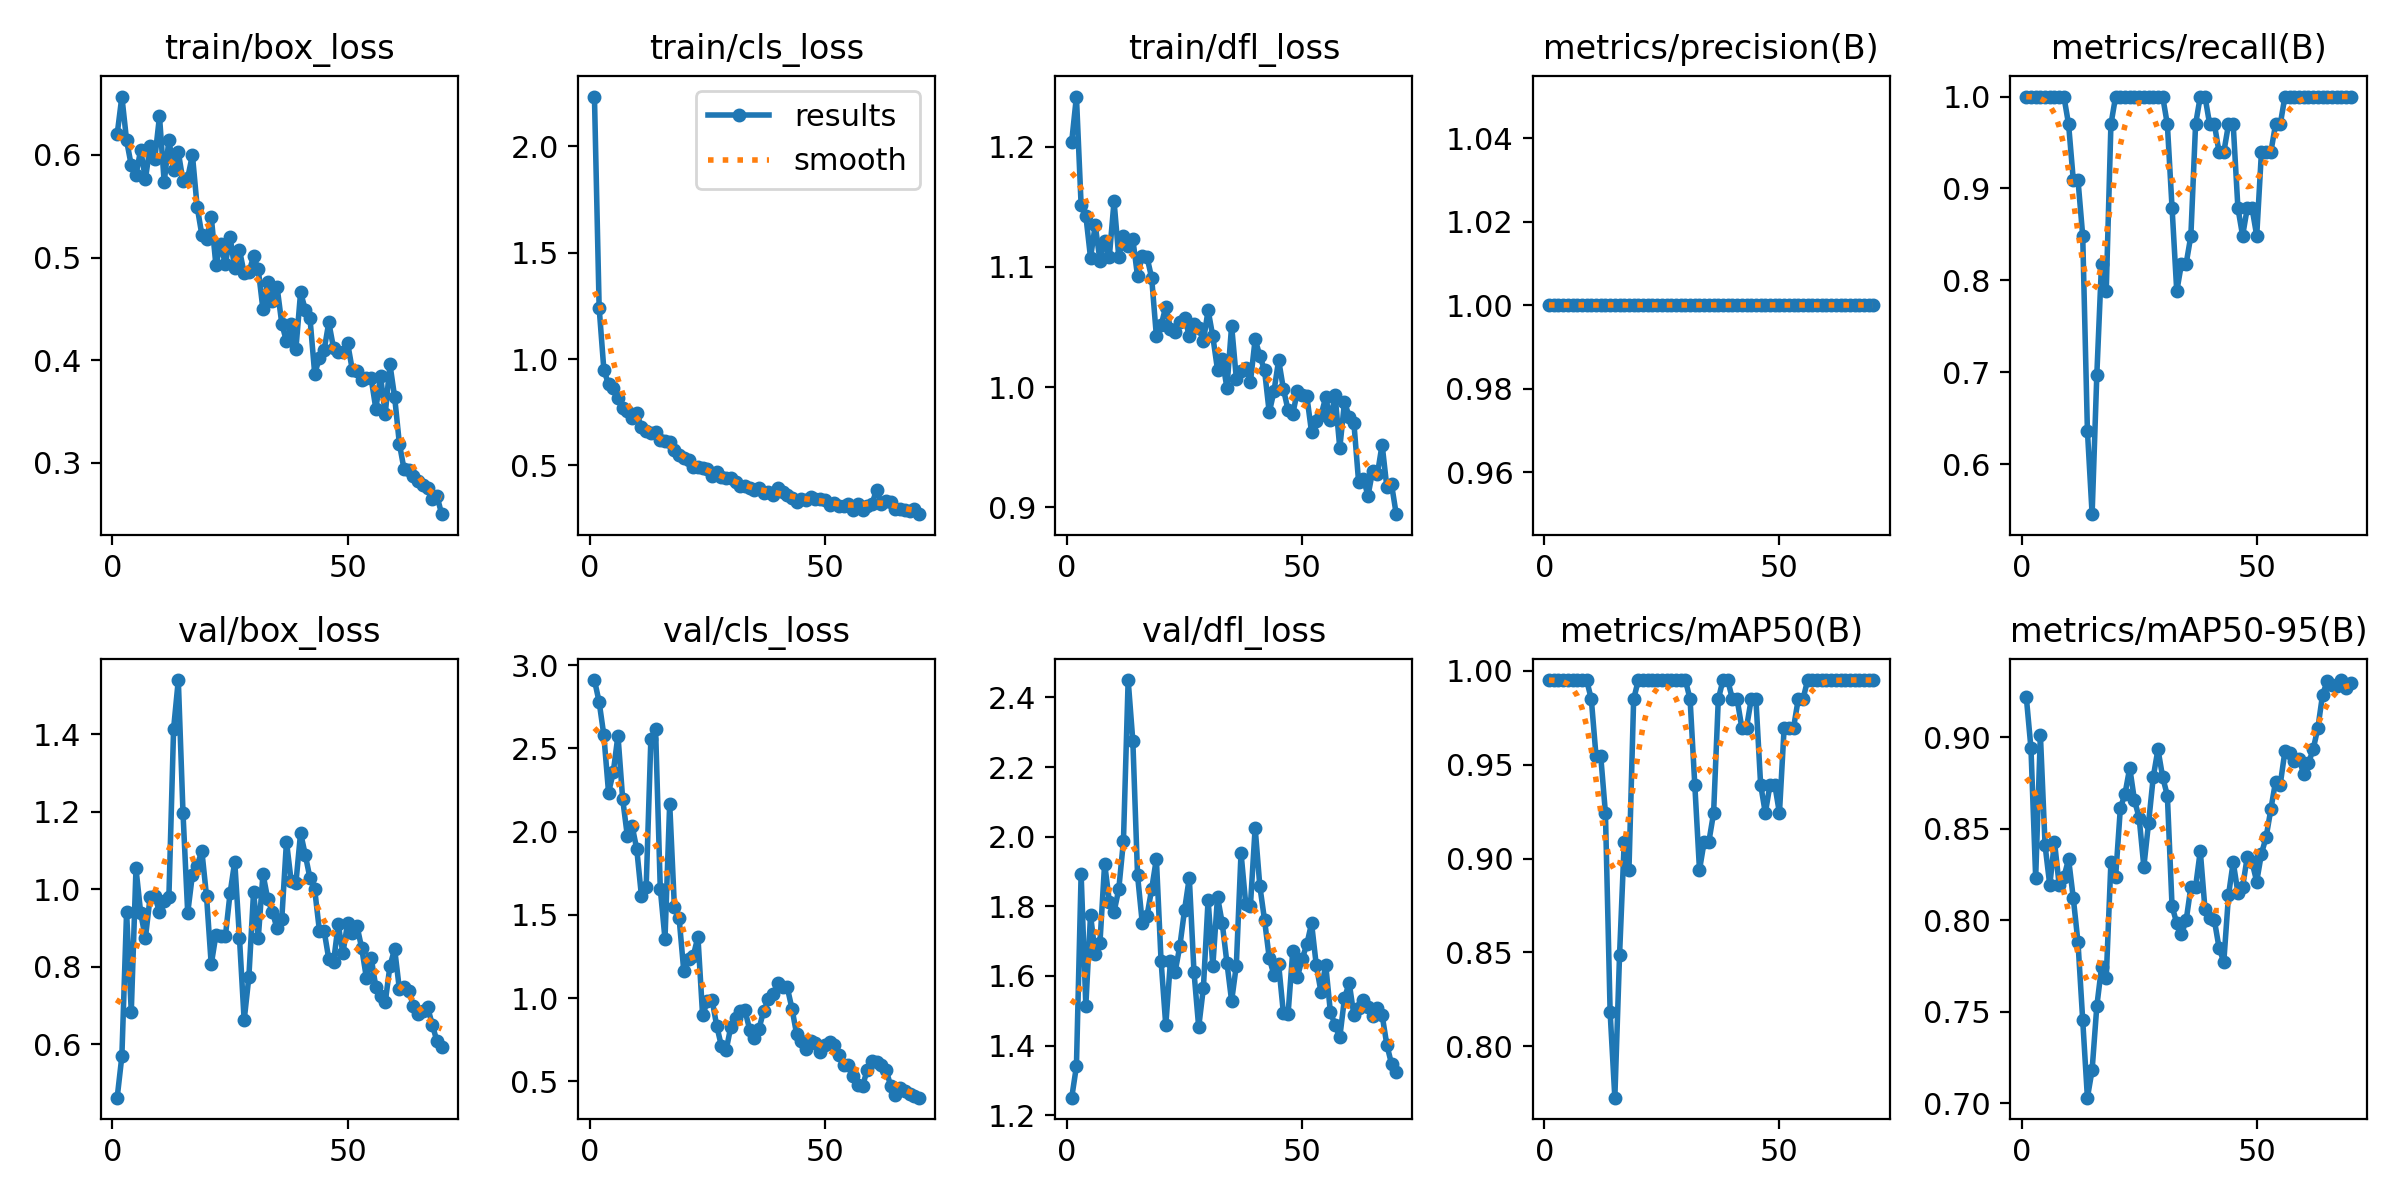

Source data for this figure (header and first rows):
epoch, time, train/box_loss, train/cls_loss, train/dfl_loss, metrics/precision(B), metrics/recall(B), metrics/mAP50(B), metrics/mAP50-95(B), val/box_loss, val/cls_loss, val/dfl_loss, lr/pg0, lr/pg1, lr/pg2
1, 35.78, 0.6201, 2.234, 1.204, 1, 1, 0.995, 0.9222, 0.462, 2.91, 1.25, 0.00016, 0.00016, 0.00016
2, 46.56, 0.6569, 1.242, 1.242, 1, 1, 0.995, 0.8939, 0.5691, 2.778, 1.34, 0.0003352, 0.0003352, 0.0003352
3, 56.52, 0.6142, 0.9505, 1.151, 1, 1, 0.995, 0.8232, 0.9417, 2.578, 1.893, 0.0005053, 0.0005053, 0.0005053
4, 66.16, 0.5898, 0.8806, 1.143, 1, 1, 0.995, 0.9015, 0.6837, 2.234, 1.515, 0.0006703, 0.0006703, 0.0006703
5, 75.88, 0.5806, 0.8628, 1.108, 1, 1, 0.995, 0.8409, 1.054, 2.356, 1.775, 0.0008302, 0.0008302, 0.0008302
6, 85.7, 0.6051, 0.8155, 1.135, 1, 1, 0.995, 0.8192, 0.939, 2.577, 1.662, 0.000985, 0.000985, 0.000985
7, 95.33, 0.5763, 0.768, 1.105, 1, 1, 0.995, 0.8429, 0.8741, 2.196, 1.695, 0.001135, 0.001135, 0.001135
8, 105.2, 0.6085, 0.7555, 1.121, 1, 1, 0.995, 0.8192, 0.9792, 1.972, 1.923, 0.001279, 0.001279, 0.001279
9, 115.9, 0.5963, 0.721, 1.109, 1, 1, 0.995, 0.8237, 0.9819, 2.036, 1.813, 0.001419, 0.001419, 0.001419
10, 126.9, 0.6377, 0.7466, 1.155, 1, 0.9697, 0.9848, 0.8333, 0.9419, 1.894, 1.784, 0.001553, 0.001553, 0.001553
11, 137.9, 0.5732, 0.6786, 1.108, 1, 0.9091, 0.9545, 0.8121, 0.9693, 1.611, 1.848, 0.001683, 0.001683, 0.001683
12, 149.3, 0.6148, 0.6627, 1.126, 1, 0.9091, 0.9545, 0.7879, 0.9811, 1.667, 1.988, 0.001689, 0.001689, 0.001689
13, 161.1, 0.5849, 0.6525, 1.117, 1, 0.8485, 0.9242, 0.7454, 1.415, 2.559, 2.45, 0.001661, 0.001661, 0.001661
14, 172.8, 0.6027, 0.6555, 1.123, 1, 0.6364, 0.8182, 0.703, 1.54, 2.614, 2.274, 0.001632, 0.001632, 0.001632
15, 184.8, 0.5747, 0.6198, 1.092, 1, 0.5454, 0.7727, 0.7182, 1.196, 1.657, 1.889, 0.001604, 0.001604, 0.001604
16, 197.1, 0.5777, 0.6128, 1.109, 1, 0.697, 0.8485, 0.753, 0.9389, 1.355, 1.752, 0.001576, 0.001576, 0.001576
17, 209, 0.6, 0.6085, 1.108, 1, 0.8182, 0.9091, 0.7742, 1.038, 2.168, 1.772, 0.001547, 0.001547, 0.001547
18, 220.8, 0.5497, 0.5703, 1.091, 1, 0.7879, 0.8939, 0.7682, 1.06, 1.548, 1.849, 0.001519, 0.001519, 0.001519
19, 232.3, 0.5223, 0.548, 1.043, 1, 0.9697, 0.9848, 0.8318, 1.1, 1.481, 1.936, 0.001491, 0.001491, 0.001491
20, 245.1, 0.5184, 0.5371, 1.051, 1, 1, 0.995, 0.8237, 0.9823, 1.16, 1.643, 0.001463, 0.001463, 0.001463
21, 259.9, 0.54, 0.5268, 1.067, 1, 1, 0.995, 0.8611, 0.8058, 1.233, 1.458, 0.001434, 0.001434, 0.001434
22, 274.1, 0.4924, 0.4914, 1.049, 1, 1, 0.995, 0.8692, 0.8822, 1.251, 1.644, 0.001406, 0.001406, 0.001406
23, 288.1, 0.5135, 0.4907, 1.046, 1, 1, 0.995, 0.8833, 0.8781, 1.368, 1.613, 0.001378, 0.001378, 0.001378
24, 301.9, 0.4935, 0.4897, 1.054, 1, 1, 0.995, 0.8656, 0.8781, 0.8961, 1.687, 0.001349, 0.001349, 0.001349
25, 313.5, 0.5202, 0.4832, 1.058, 1, 1, 0.995, 0.8561, 0.9893, 0.9804, 1.79, 0.001321, 0.001321, 0.001321
26, 325.3, 0.4893, 0.4523, 1.043, 1, 1, 0.995, 0.8293, 1.072, 0.9911, 1.882, 0.001293, 0.001293, 0.001293
27, 336.8, 0.5074, 0.4679, 1.052, 1, 1, 0.995, 0.853, 0.8754, 0.8329, 1.611, 0.001265, 0.001265, 0.001265
28, 348.2, 0.4847, 0.4466, 1.049, 1, 1, 0.995, 0.8783, 0.6617, 0.7117, 1.453, 0.001236, 0.001236, 0.001236
29, 358.9, 0.4855, 0.4394, 1.038, 1, 1, 0.995, 0.8934, 0.7731, 0.6863, 1.566, 0.001208, 0.001208, 0.001208
30, 369.7, 0.501, 0.442, 1.064, 1, 1, 0.995, 0.8783, 0.9926, 0.8288, 1.819, 0.00118, 0.00118, 0.00118
31, 380.9, 0.4884, 0.4205, 1.042, 1, 0.9697, 0.9848, 0.8681, 0.8734, 0.8818, 1.628, 0.001151, 0.001151, 0.001151
32, 391.8, 0.4494, 0.4051, 1.014, 1, 0.8788, 0.9394, 0.8075, 1.04, 0.9202, 1.827, 0.001123, 0.001123, 0.001123
33, 402.4, 0.4762, 0.4048, 1.024, 1, 0.7879, 0.8939, 0.7985, 0.9757, 0.9268, 1.752, 0.001095, 0.001095, 0.001095
34, 412.9, 0.4574, 0.396, 0.9993, 1, 0.8182, 0.9091, 0.7924, 0.9413, 0.8113, 1.638, 0.001067, 0.001067, 0.001067
35, 424.2, 0.4713, 0.386, 1.051, 1, 0.8182, 0.9091, 0.8, 0.899, 0.7628, 1.528, 0.001038, 0.001038, 0.001038
36, 435.3, 0.4357, 0.3917, 1.007, 1, 0.8485, 0.9242, 0.8182, 0.9229, 0.817, 1.63, 0.00101, 0.00101, 0.00101
37, 446.5, 0.4183, 0.3703, 1.013, 1, 0.9697, 0.9848, 0.8182, 1.123, 0.9248, 1.953, 0.0009817, 0.0009817, 0.0009817
38, 457.5, 0.4355, 0.3731, 1.016, 1, 1, 0.995, 0.8379, 1.021, 0.9926, 1.807, 0.0009534, 0.0009534, 0.0009534
39, 468.9, 0.4107, 0.3629, 1.004, 1, 1, 0.995, 0.8061, 1.015, 1.023, 1.802, 0.0009251, 0.0009251, 0.0009251
40, 480.1, 0.4661, 0.3959, 1.04, 1, 0.9697, 0.9848, 0.8015, 1.146, 1.091, 2.025, 0.0008969, 0.0008969, 0.0008969
41, 490.9, 0.4491, 0.3749, 1.026, 1, 0.9697, 0.9848, 0.8, 1.089, 1.069, 1.858, 0.0008686, 0.0008686, 0.0008686
42, 503.1, 0.4407, 0.3611, 1.014, 1, 0.9394, 0.9697, 0.7848, 1.028, 1.064, 1.761, 0.0008403, 0.0008403, 0.0008403
43, 515.1, 0.3868, 0.3487, 0.9788, 1, 0.9394, 0.9697, 0.7772, 0.9996, 0.937, 1.651, 0.000812, 0.000812, 0.000812
44, 526.5, 0.4018, 0.33, 0.9963, 1, 0.9697, 0.9848, 0.8136, 0.8934, 0.7816, 1.602, 0.0007837, 0.0007837, 0.0007837
45, 538.2, 0.4096, 0.3432, 1.022, 1, 0.9697, 0.9848, 0.8318, 0.8931, 0.7448, 1.633, 0.0007554, 0.0007554, 0.0007554
46, 550.1, 0.4368, 0.3368, 0.9986, 1, 0.8788, 0.9394, 0.8151, 0.8196, 0.6962, 1.494, 0.0007271, 0.0007271, 0.0007271
47, 562.4, 0.4118, 0.3502, 0.9808, 1, 0.8485, 0.9242, 0.8182, 0.8111, 0.7452, 1.49, 0.0006989, 0.0006989, 0.0006989
48, 573.9, 0.408, 0.3402, 0.9777, 1, 0.8788, 0.9394, 0.8348, 0.9095, 0.7277, 1.671, 0.0006706, 0.0006706, 0.0006706
49, 584.4, 0.4077, 0.3408, 0.9965, 1, 0.8788, 0.9394, 0.8318, 0.8348, 0.6748, 1.598, 0.0006423, 0.0006423, 0.0006423
50, 595.1, 0.4165, 0.3381, 0.9934, 1, 0.8485, 0.9242, 0.8212, 0.9137, 0.7185, 1.648, 0.000614, 0.000614, 0.000614
51, 606.1, 0.3904, 0.3153, 0.9923, 1, 0.9394, 0.9697, 0.8363, 0.8877, 0.7358, 1.692, 0.0005857, 0.0005857, 0.0005857
52, 617.1, 0.3893, 0.3221, 0.9623, 1, 0.9394, 0.9697, 0.8454, 0.9051, 0.7187, 1.751, 0.0005574, 0.0005574, 0.0005574
53, 627.9, 0.3807, 0.3103, 0.9718, 1, 0.9394, 0.9697, 0.8606, 0.8476, 0.6597, 1.631, 0.0005291, 0.0005291, 0.0005291
54, 638.5, 0.3829, 0.3108, 0.9763, 1, 0.9697, 0.9848, 0.8757, 0.7708, 0.6, 1.554, 0.0005009, 0.0005009, 0.0005009
55, 648.9, 0.3824, 0.32, 0.9914, 1, 0.9697, 0.9848, 0.8742, 0.8236, 0.5967, 1.632, 0.0004726, 0.0004726, 0.0004726
56, 659.6, 0.3526, 0.293, 0.9726, 1, 1, 0.995, 0.8924, 0.748, 0.5323, 1.497, 0.0004443, 0.0004443, 0.0004443
57, 670.3, 0.3842, 0.3207, 0.993, 1, 1, 0.995, 0.8914, 0.724, 0.4792, 1.459, 0.000416, 0.000416, 0.000416
58, 681.1, 0.3473, 0.291, 0.9491, 1, 1, 0.995, 0.8869, 0.7085, 0.4711, 1.424, 0.0003877, 0.0003877, 0.0003877
59, 692, 0.3958, 0.3112, 0.9876, 1, 1, 0.995, 0.8884, 0.802, 0.5684, 1.536, 0.0003594, 0.0003594, 0.0003594
60, 704.5, 0.3641, 0.3179, 0.9753, 1, 1, 0.995, 0.8798, 0.8458, 0.621, 1.58, 0.0003311, 0.0003311, 0.0003311
... 10 more rows
